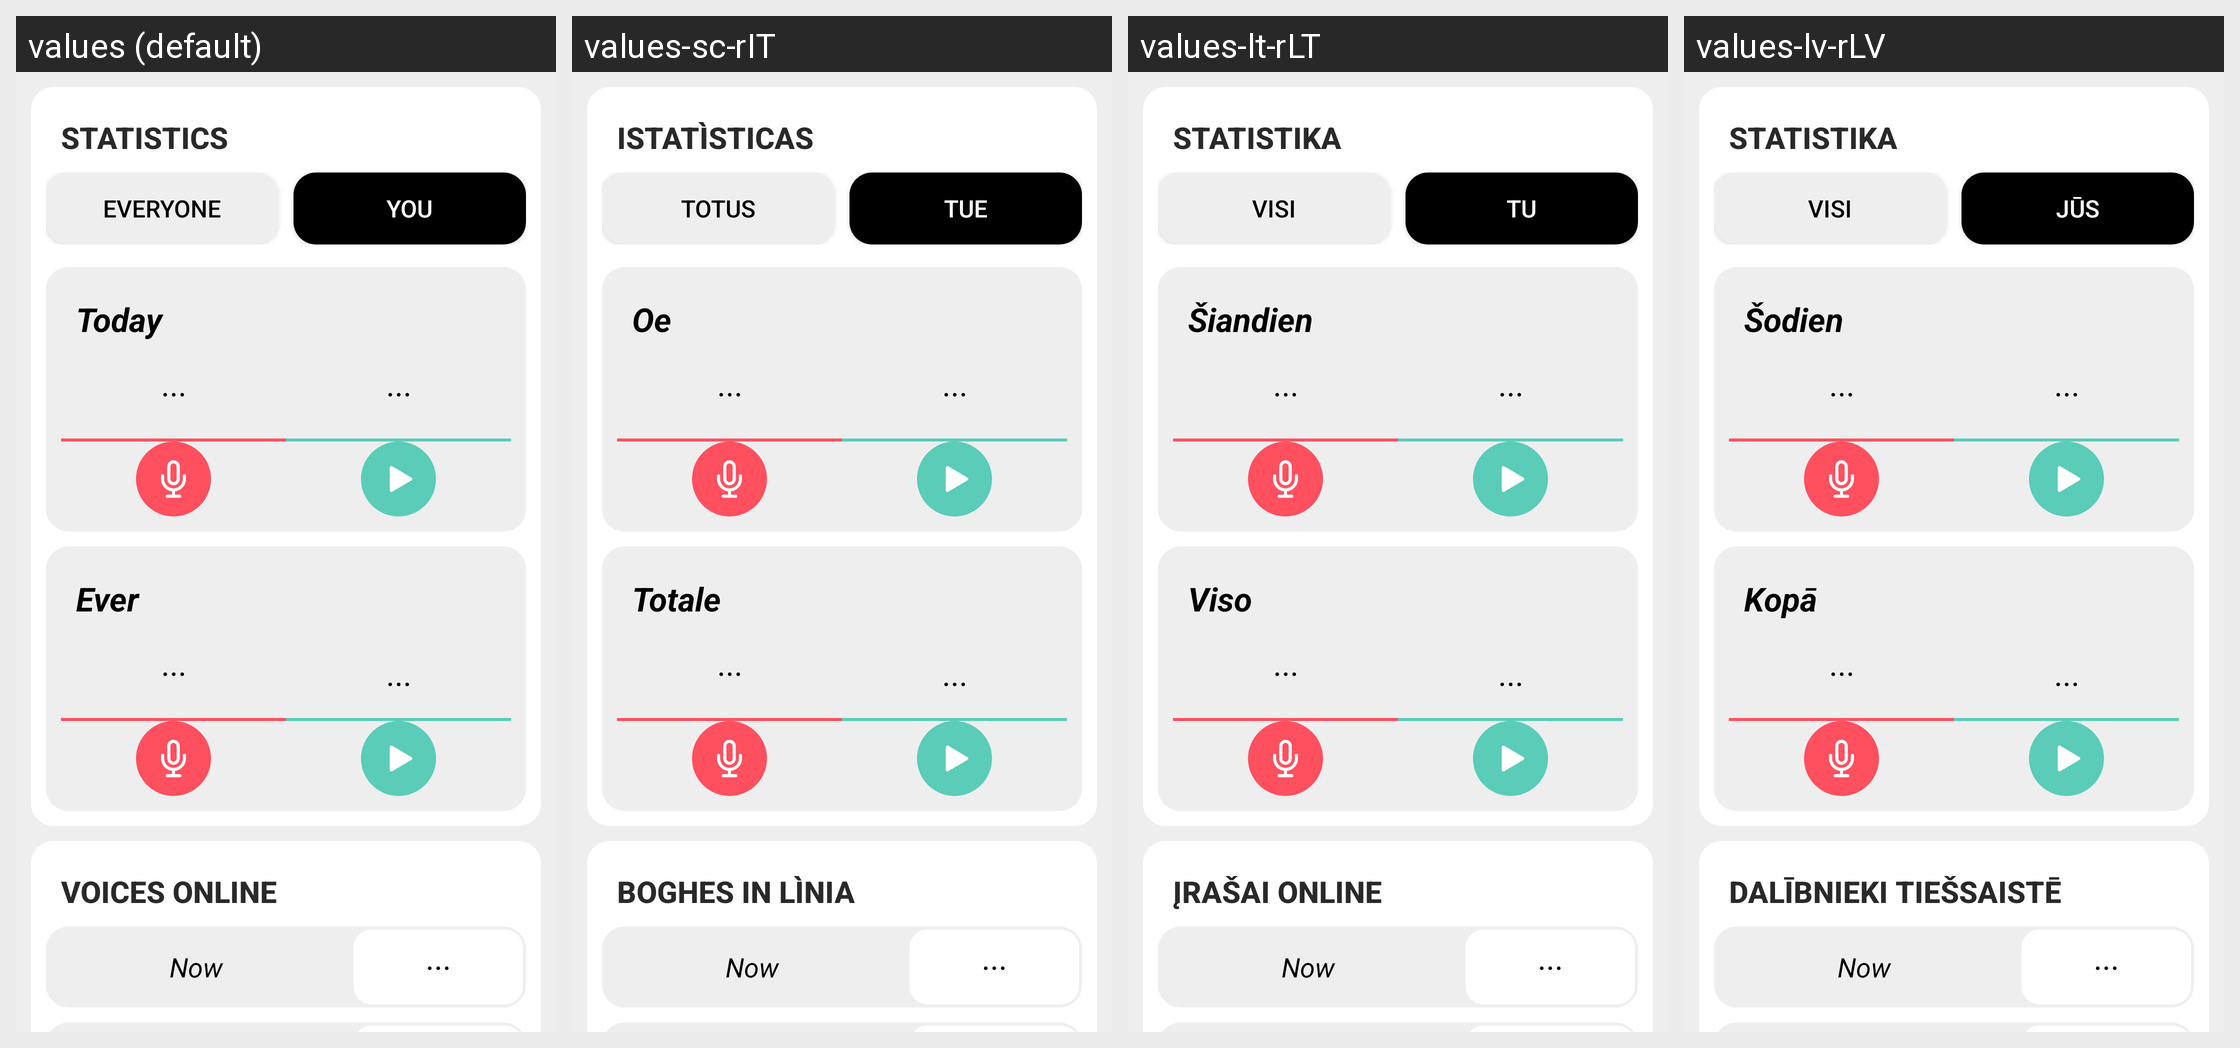

Translations of the strings shown on this Android screen, per locale in the grid:
Android screen res/layout/fragment_dashboard.xml rendered under 4 locales, left to right: values (default), values-sc-rIT, values-lt-rLT, values-lv-rLV. Device: Nexus 5 (rendered at 1080×1920; each locale shown at half size, 540×960, under a caption strip naming it); theme AppTheme.
Other locales in the repository, not shown: values-ar, values-ar-rSA, values-as-rIN, values-ast-rES, values-az-rAZ, values-ba-rRU, values-be-rBY, values-bg-rBG, values-bn-rBD, values-br-rFR, values-ca, values-ca-rES, values-ckb-rIR, values-cs, values-cs-rCZ, values-cy-rGB, values-da-rDK, values-de, values-de-rDE, values-dv-rMV, values-el-rGR, values-eo, values-eo-rUY, values-es, values-es-rES, values-et, values-et-rEE, values-eu, values-eu-rES, values-fa, values-fa-rIR, values-fi-rFI, values-fr, values-fr-rFR, values-fy-rNL, values-ga-rIE, values-gl-rES, values-gn-rPY, values-hi-rIN, values-hu-rHU, values-ia, values-ig-rNG, values-in-rID, values-it, values-it-rIT, values-ja-rJP, values-ka-rGE, values-kab, values-kk-rKZ, values-ko-rKR, values-ky-rKG, values-lg-rUG, values-mt-rMT, values-nl, values-nl-rNL, values-or-rIN, values-pa-rIN, values-pl-rPL, values-pt-rPT, values-ro-rRO, values-ru, values-ru-rRU, values-sk, values-sk-rSK, values-sl-rSI, values-sr-rSP, values-sv, values-sv-rSE, values-sw-rKE, values-ta, values-ta-rIN, values-th-rTH, values-tok, values-tr, values-tr-rTR, values-tt-rRU, values-ug-rCN, values-uk-rUA, values-uz-rUZ, values-vi-rVN, values-zgh, values-zh-rCN, values-zh-rHK, values-zh-rTW.
Strings drawn on this screen, with the default value and each locale's value (text and hints the layout hard-codes, and strings that could not be matched under every locale, appear in the picture but are not listed):

dashboardStatistics
  values: Statistics
  values-sc-rIT: Istatìsticas
  values-lt-rLT: Statistika
  values-lv-rLV: Statistika

dashboardTabEveryone
  values: Everyone
  values-sc-rIT: Totus
  values-lt-rLT: Visi
  values-lv-rLV: Visi

dashboardTabYou
  values: You
  values-sc-rIT: Tue
  values-lt-rLT: Tu
  values-lv-rLV: Jūs

dashboardToday
  values: Today
  values-sc-rIT: Oe
  values-lt-rLT: Šiandien
  values-lv-rLV: Šodien

dashboardEver
  values: Ever
  values-sc-rIT: Totale
  values-lt-rLT: Viso
  values-lv-rLV: Kopā

dashboardVoicesOnline
  values: Voices online
  values-sc-rIT: Boghes in lìnia
  values-lt-rLT: Įrašai online
  values-lv-rLV: Dalībnieki tiešsaistē
